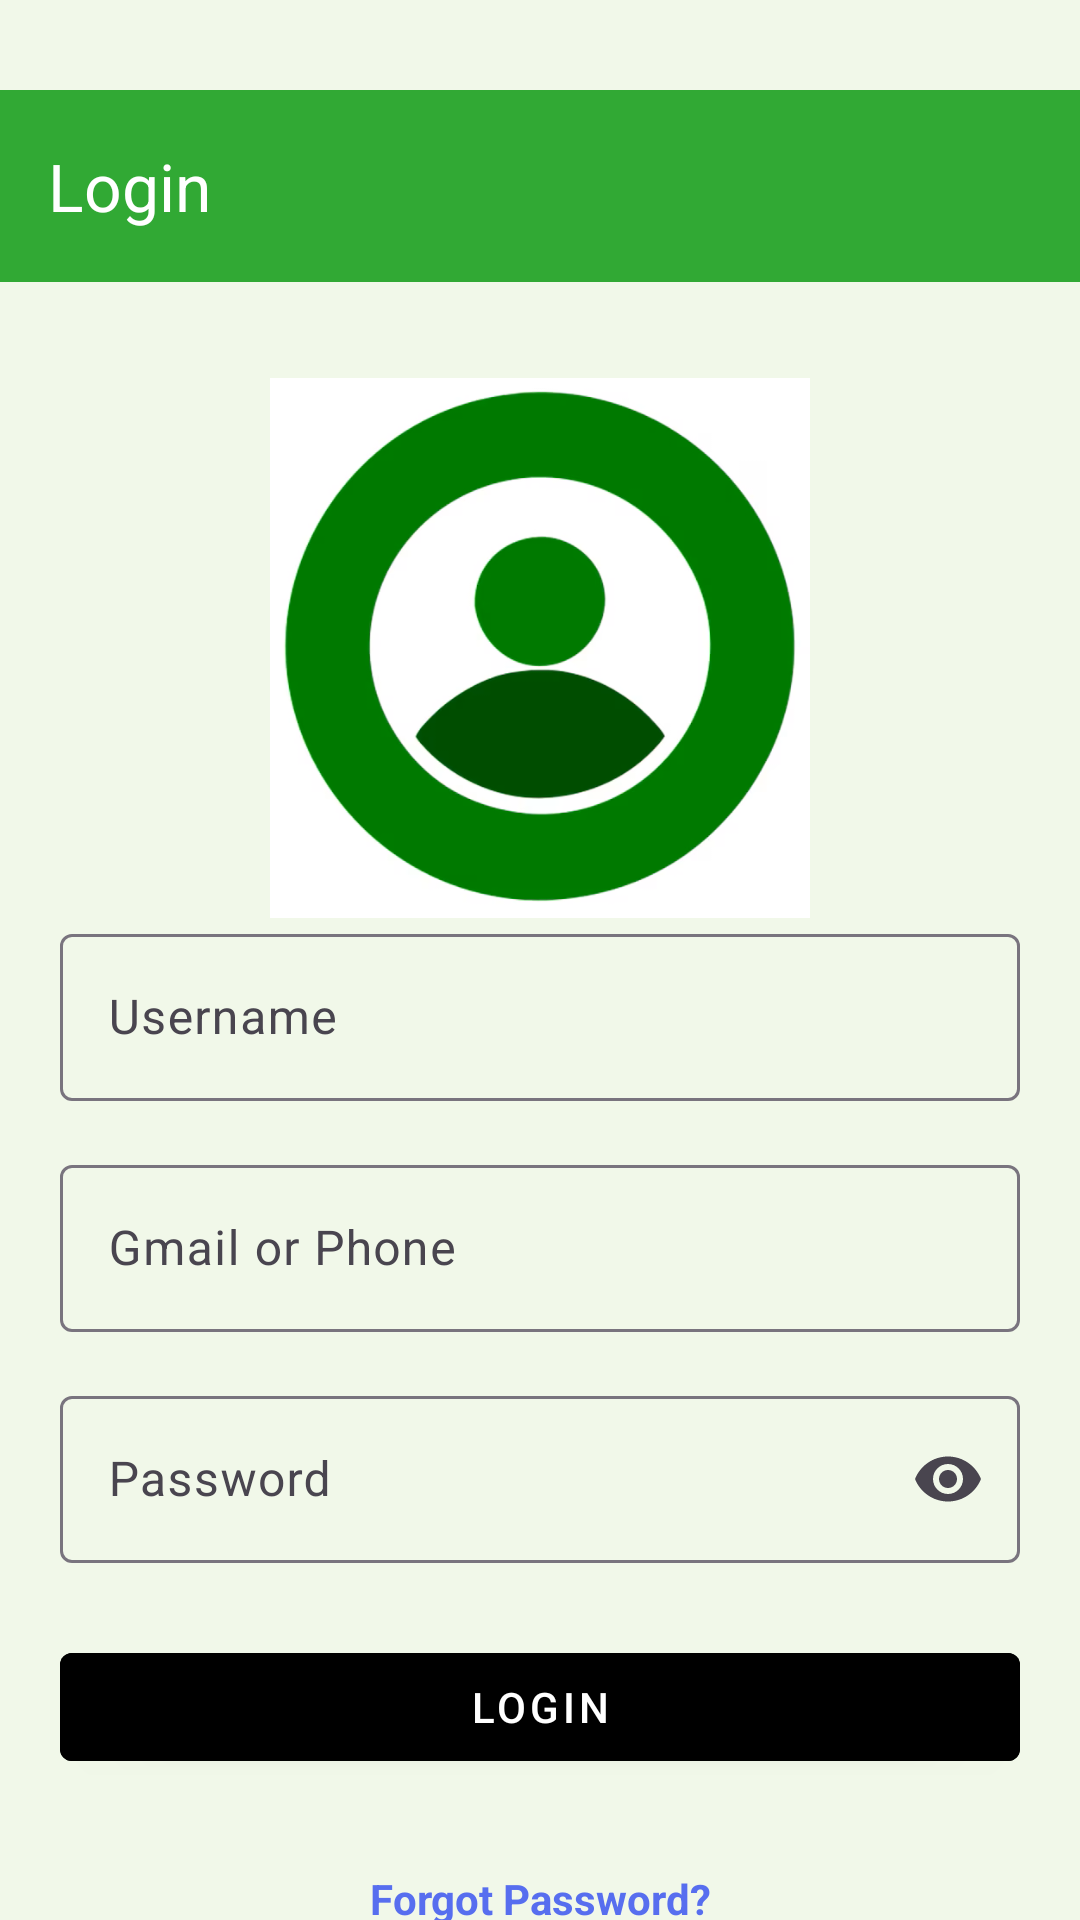

This screen was rendered from an Android layout file. Write that file and the resources it references.
<!-- AndroidManifest.xml: application theme Theme.SmartCropApp -->
<!-- res/layout/activity_login.xml -->
<?xml version="1.0" encoding="utf-8"?>
<LinearLayout xmlns:android="http://schemas.android.com/apk/res/android"
    xmlns:app="http://schemas.android.com/apk/res-auto"
    android:layout_width="match_parent"
    android:layout_height="match_parent"
    android:orientation="vertical"
    android:background="#F1F8E9"

    >
    <androidx.appcompat.widget.Toolbar
        android:id="@+id/toolbar"
        android:layout_width="match_parent"
        android:layout_height="?attr/actionBarSize"
        android:background="#31A934"
        android:layout_marginTop="30dp"
        app:title="Login"
        app:titleTextColor="@android:color/white"
        app:popupTheme="@style/ThemeOverlay.AppCompat.Light" />
    <ImageView
        android:id="@+id/img"
        android:layout_width="180dp"
        android:layout_height="180dp"
        android:layout_gravity="center"
        android:src="@drawable/userprofile"
        android:contentDescription="OTP illustration"
        app:layout_constraintTop_toBottomOf="@id/toolbar_otp"
        app:layout_constraintStart_toStartOf="parent"
        app:layout_constraintEnd_toEndOf="parent"
        android:layout_marginTop="32dp"/>



    
    <com.google.android.material.textfield.TextInputLayout
        android:layout_width="match_parent"
        android:layout_height="wrap_content"
        android:hint="Username"
        >

        <com.google.android.material.textfield.TextInputEditText
            android:id="@+id/etUsername"
            android:layout_width="match_parent"
            android:layout_height="wrap_content"
            android:layout_marginLeft="20dp"
            android:layout_marginRight="20dp"
            android:inputType="text" />
    </com.google.android.material.textfield.TextInputLayout>

    
    <com.google.android.material.textfield.TextInputLayout
        android:layout_width="match_parent"
        android:layout_height="wrap_content"
        android:hint="Gmail or Phone"
        android:layout_marginTop="16dp"
        >

        <com.google.android.material.textfield.TextInputEditText
            android:id="@+id/etEmailPhone"
            android:layout_width="match_parent"
            android:layout_height="wrap_content"
            android:inputType="text"
            android:layout_marginLeft="20dp"
            android:layout_marginRight="20dp"/>
    </com.google.android.material.textfield.TextInputLayout>

    
    <com.google.android.material.textfield.TextInputLayout
        android:layout_width="match_parent"
        android:layout_height="wrap_content"
        android:hint="Password"
        android:layout_marginTop="16dp"

        app:endIconMode="password_toggle">

        <com.google.android.material.textfield.TextInputEditText
            android:id="@+id/etPassword"
            android:layout_width="match_parent"
            android:layout_height="wrap_content"
            android:inputType="textPassword"
            android:layout_marginLeft="20dp"
            android:layout_marginRight="20dp"/>
    </com.google.android.material.textfield.TextInputLayout>

    
    <com.google.android.material.button.MaterialButton
        android:id="@+id/btnLogin"
        android:layout_width="match_parent"
        android:layout_height="wrap_content"
        android:text="Login"
        style="@style/Widget.MaterialComponents.Button"
        android:layout_marginTop="24dp"
        android:backgroundTint="@color/black"
        android:layout_marginLeft="20dp"
        android:layout_marginRight="20dp"
        android:textColor="@android:color/white" />
    <TextView
        android:id="@+id/tvForgotPassword"
        android:layout_width="match_parent"
        android:layout_height="48dp"
        android:text="Forgot Password?"
        android:gravity="center"
        android:textColor="#576EEF"
        android:textStyle="bold"
        android:layout_marginTop="16dp"
        android:clickable="true"
        android:focusable="true"/>

    
    <com.google.android.material.button.MaterialButton
        android:id="@+id/btnSignup"
        android:layout_width="match_parent"
        android:layout_height="wrap_content"
        android:text="Go to Signup"
        style="@style/Widget.MaterialComponents.Button"
        android:layout_marginTop="12dp"
        android:backgroundTint="@color/black"
        android:layout_marginLeft="20dp"
        android:layout_marginRight="20dp"
        android:textColor="@android:color/white" />

</LinearLayout>
<!-- resources referenced by this layout -->
<resources>
  <color name="black">#000000</color>
  <!-- drawable userprofile: png bitmap (drawable, 94517 bytes) -->
  <style name="Theme.SmartCropApp" parent="Base.Theme.SmartCropApp" />
  <style name="Base.Theme.SmartCropApp" parent="Theme.Material3.DayNight.NoActionBar">
          
          
      </style>
</resources>
